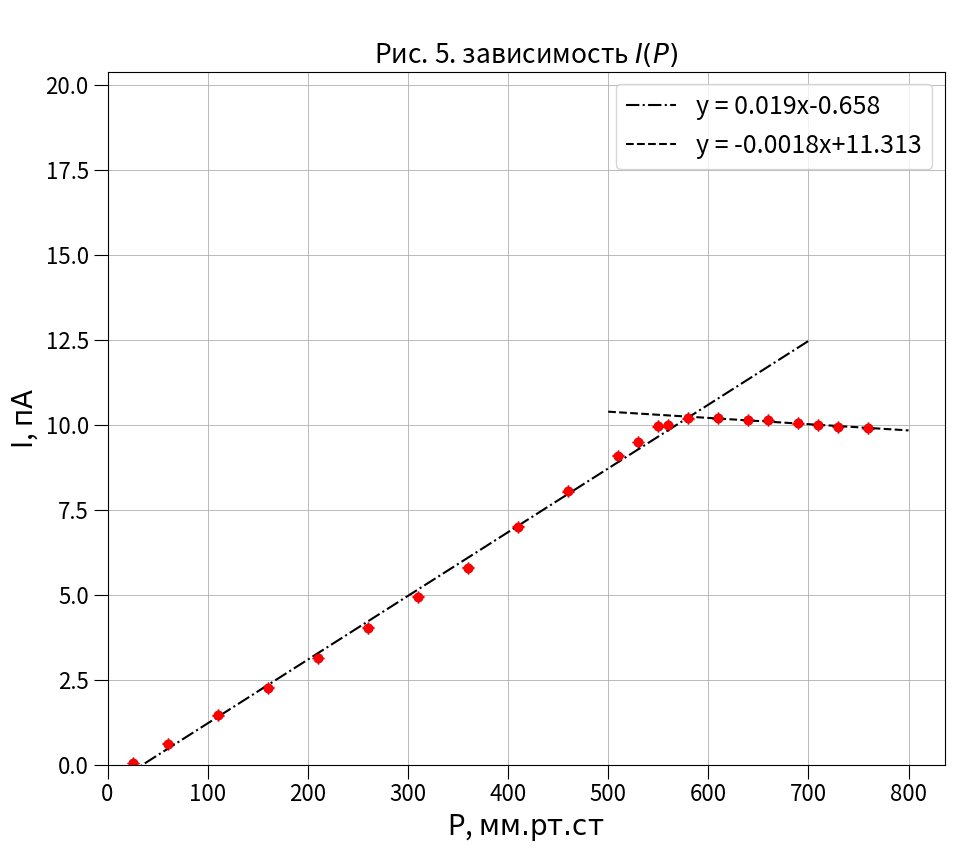

Reproduce this figure in Python. (Note: this script raises an exception after producing the figure.)
import os
import matplotlib.pyplot as plt
import numpy as np
import pandas as pd
from statistics import mean

def mnk(x, y):
    k = ((x*y).mean() - x.mean() * y.mean())/((x**2).mean() - (x.mean())**2)
    sigma_k = np.sqrt(1/len(y)) * np.sqrt(((y**2).mean() - (y.mean())**2)/((x**2).mean() - (x.mean())**2) - k**2)

    b = y.mean() - k*x.mean()
    sigma_b = sigma_k * np.sqrt((x**2).mean() - (x.mean())**2)
    ret = [k, sigma_k, b, sigma_b]
    return ret

p_a = 103000
t = 10
count   = np.array([mean([3710, 3729, 3843]),
                    mean([3275, 3318, 3242]),
                    mean([2554,	2428, 2439]),
                    mean([1427, 1418, 1339]),
                    mean([513,  492,  516 ]),
                    mean([117,  112,  123 ]),
                    mean([513,  492,  516 ]),
                    mean([34,   26,   33  ]),
                    mean([2,    3,    3   ]),
                    mean([2,    3,    3   ]),
                    mean([5,    5,    3   ]),
                    mean([3,    4,    4   ]),
                    mean([2,    4,    4   ]),
                    mean([4,    3,    2   ]),
                    mean([3,   3,     3   ])])

I      =       np.array([0.05, 0.62, 1.45, 2.27, 3.14, 4.03, 4.95, 5.8, 7.01, 8.05, 9.10, 9.5, 9.96, 10,  10.2, 10.2,  10.15, 10.15,  10.05, 10, 9.95, 9.9])
pres   = 760 - np.array([735,   700, 650,  600,  550,  500,  450,  400, 350,  300,  250,  230, 210,  200, 180,  150,   120  , 100,    70,    50, 30,   0])

plot_1 = plt.figure(figsize=(12*0.9,10*0.9))
plt.grid(visible=True, linewidth=0.6)

plt.xlim(xmin=0, xmax=max(pres) * 1.1)
plt.ylim(ymin=0, ymax=max(I) * 2)
plt.xlabel('P, $\\text{мм.рт.ст}$', fontsize=20, rotation=0)

plt.ylabel('I, $\\text{пА}$', fontsize=20)
plt.tick_params(axis='both', which='major', labelsize=16, size=10)
plt.grid(visible=True, linewidth=0.6)

plt.errorbar(
    pres, I,
    fmt='ro',
    linewidth=1,
    markersize=6,
    elinewidth=1,
    xerr=0.01,
    yerr=0.01,
    color='red',
    label = '',
    capsize=4
)


inc = np.polyfit(pres[0:12], I[0:12], deg=1)
print (mnk(pres[0:12], I[0:12]))
dec = np.polyfit(pres[14:len(pres)], I[14:len(pres)], deg=1)
print (mnk(pres[14:len(pres)], I[14:len(pres)]))


# increase line
x = np.linspace(0, 700, 10000)
y =  inc[0] * x + inc[1]
plt.plot(x, y,"k-.", label = 'y = ' + str(round(inc[0], 3)) + 'x' + str(round(inc[1], 3)))
#

# plato line
x = np.linspace(500, 800, 10000)
y =  dec[0] * x + dec[1]
plt.plot(x, y,"k--", label = 'y = ' + str(round(dec[0], 4)) + 'x' + '+' + str(round(dec[1], 3)))
#

plt.scatter(pres, I)
plt.legend(fontsize=18, markerscale = 2)


plt.title ('\nРис. 5. зависимость $I(P)$'  , size = 19)
plot_1.savefig('pics/I.png')
